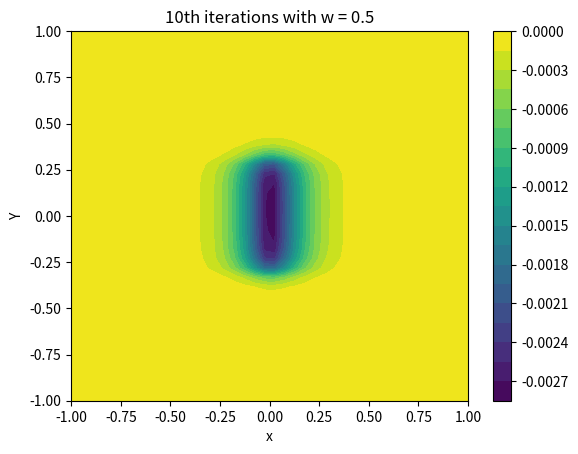
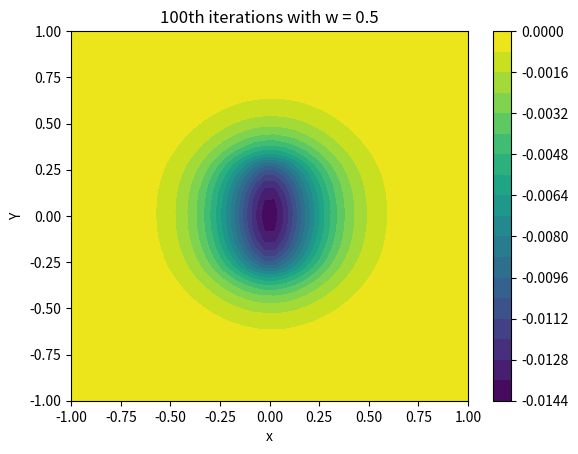
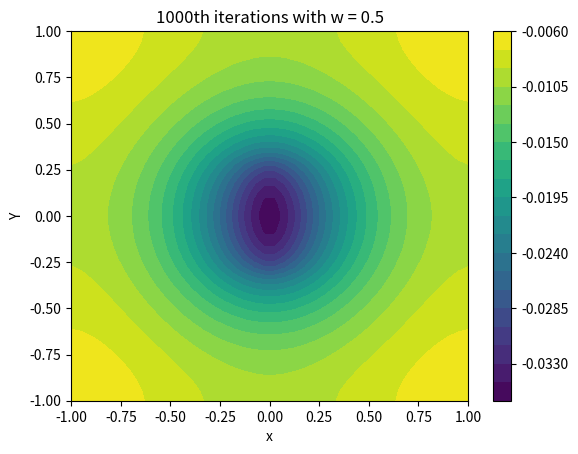
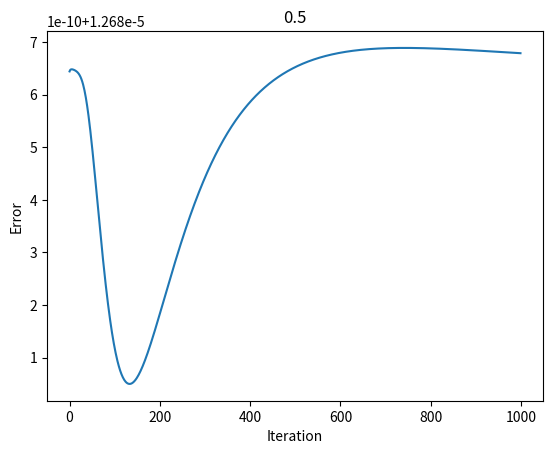
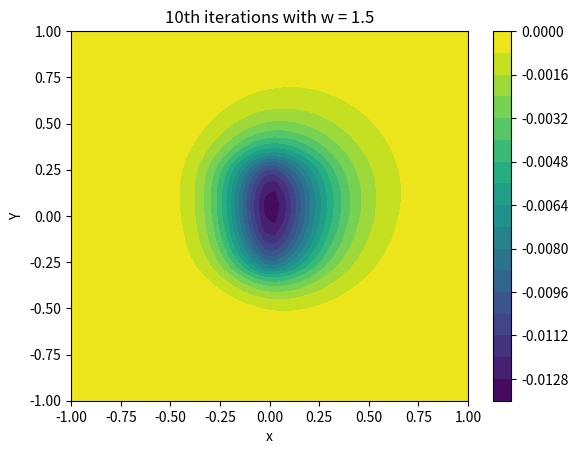
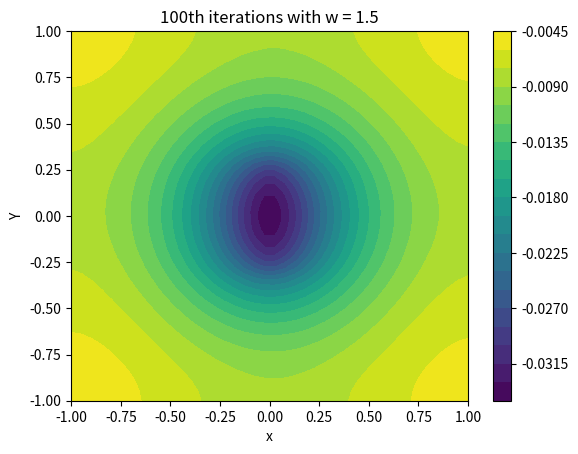
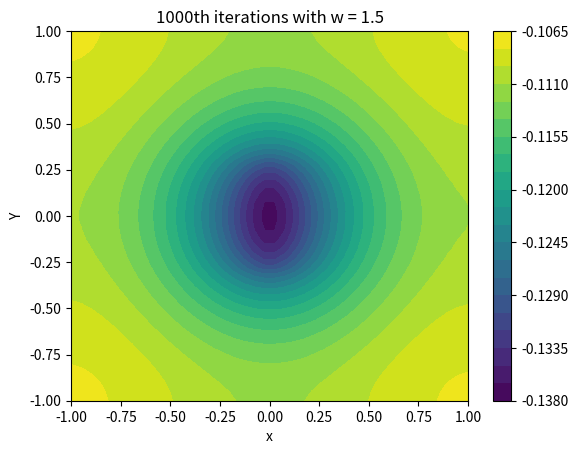
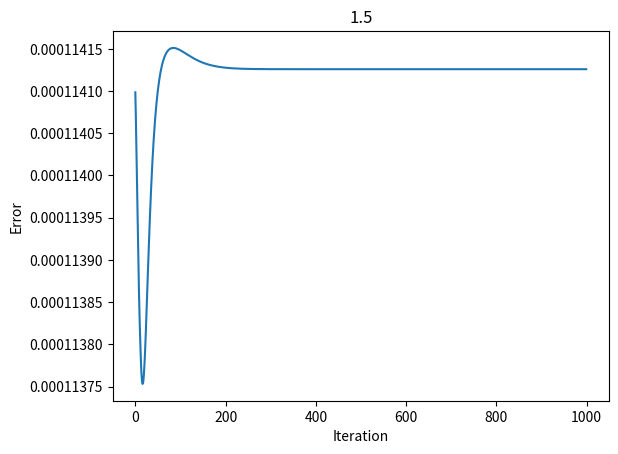
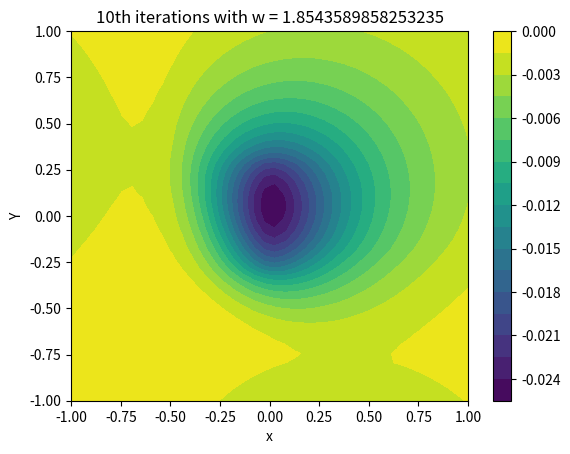
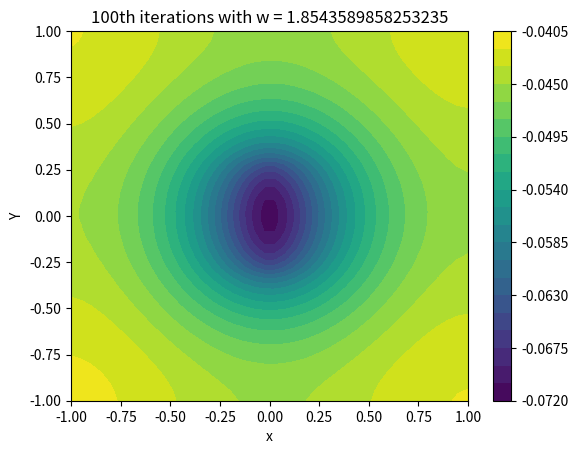
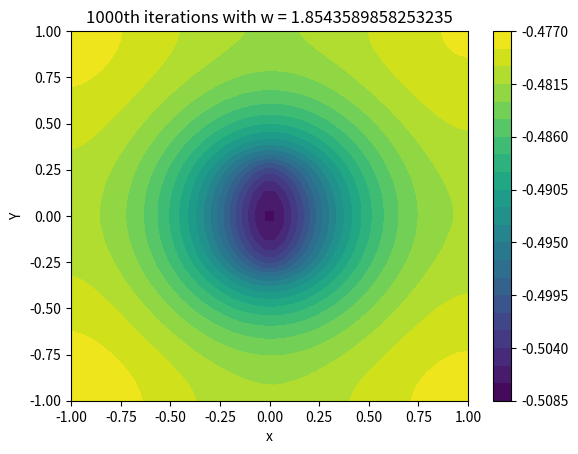
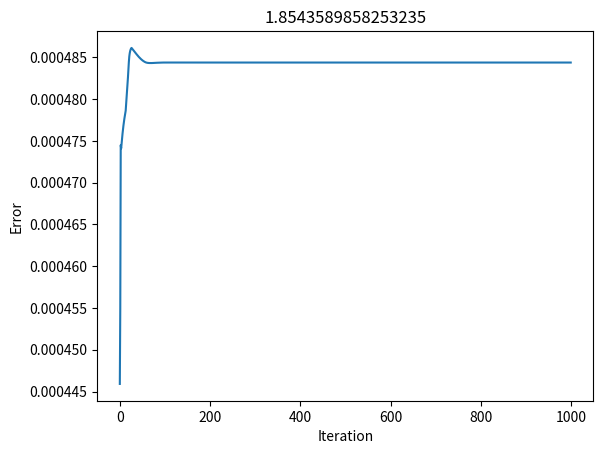

The matplotlib source for these figures, in order:
"""
Home Work 6
Ankit Khandelwal
Exercise 9 GS SOR
15863
"""

import numpy as np
import matplotlib.pyplot as plt
from math import exp

xv = np.linspace(-1,1,40)
yv = np.linspace(-1,1,40)

delta = 2/39

def rho(x,y):
    if x <= 0.3 and x >= -0.3:
        return exp(-abs(y)/0.1)
    else:
        return 0
ww = [0.5, 1.5, 2/(1+np.pi/40)]

for w in ww:
    pot = np.zeros((40,40), float)
    error = []
    for t in range(1,1001,1):
        pot_old = np.copy(pot)
        for i in range(40):
            for j in range(40):
                if i != 39 and j != 39:
                    pot[i][j] = (w/4)*((pot[i+1][j] + pot[i-1][j] + pot[i][j+1] + pot[i][j-1]) \
                            - delta**2 * rho(xv[i], yv[j])) + (1-w)*pot[i][j]
                if i == 39 and j != 39:
                    pot[i][j] = (w/4)*((pot[0][j] + pot[i-1][j] + pot[i][j+1] + pot[i][j-1]) \
                            - delta**2 * rho(xv[i], yv[j])) + (1-w)*pot[i][j]
                if i != 39 and j == 39:
                    pot[i][j] = (w/4)*((pot[i+1][j] + pot[i-1][j] + pot[i][0] + pot[i][j-1]) \
                            - delta**2 * rho(xv[i], yv[j])) + (1-w)*pot[i][j]
                if i == 39 and j == 39:
                    pot[i][j] = (w/4)*((pot[0][j] + pot[i-1][j] + pot[i][0] + pot[i][j-1]) \
                            - delta**2 * rho(xv[i], yv[j])) + (1-w)*pot[i][j]
        if t in [10,100,1000]:
            plt.figure()
            plt.contourf(xv, yv, pot, levels=20)
            plt.colorbar()
            plt.title('{}th iterations with w = {}'.format(t, w))
            plt.xlabel('x')
            plt.ylabel('Y')
        error.append(abs(pot - pot_old).sum()/40**2)
    plt.figure()
    plt.plot(error)
    plt.title(w)
    plt.xlabel('Iteration')
    plt.ylabel('Error')
plt.show()
